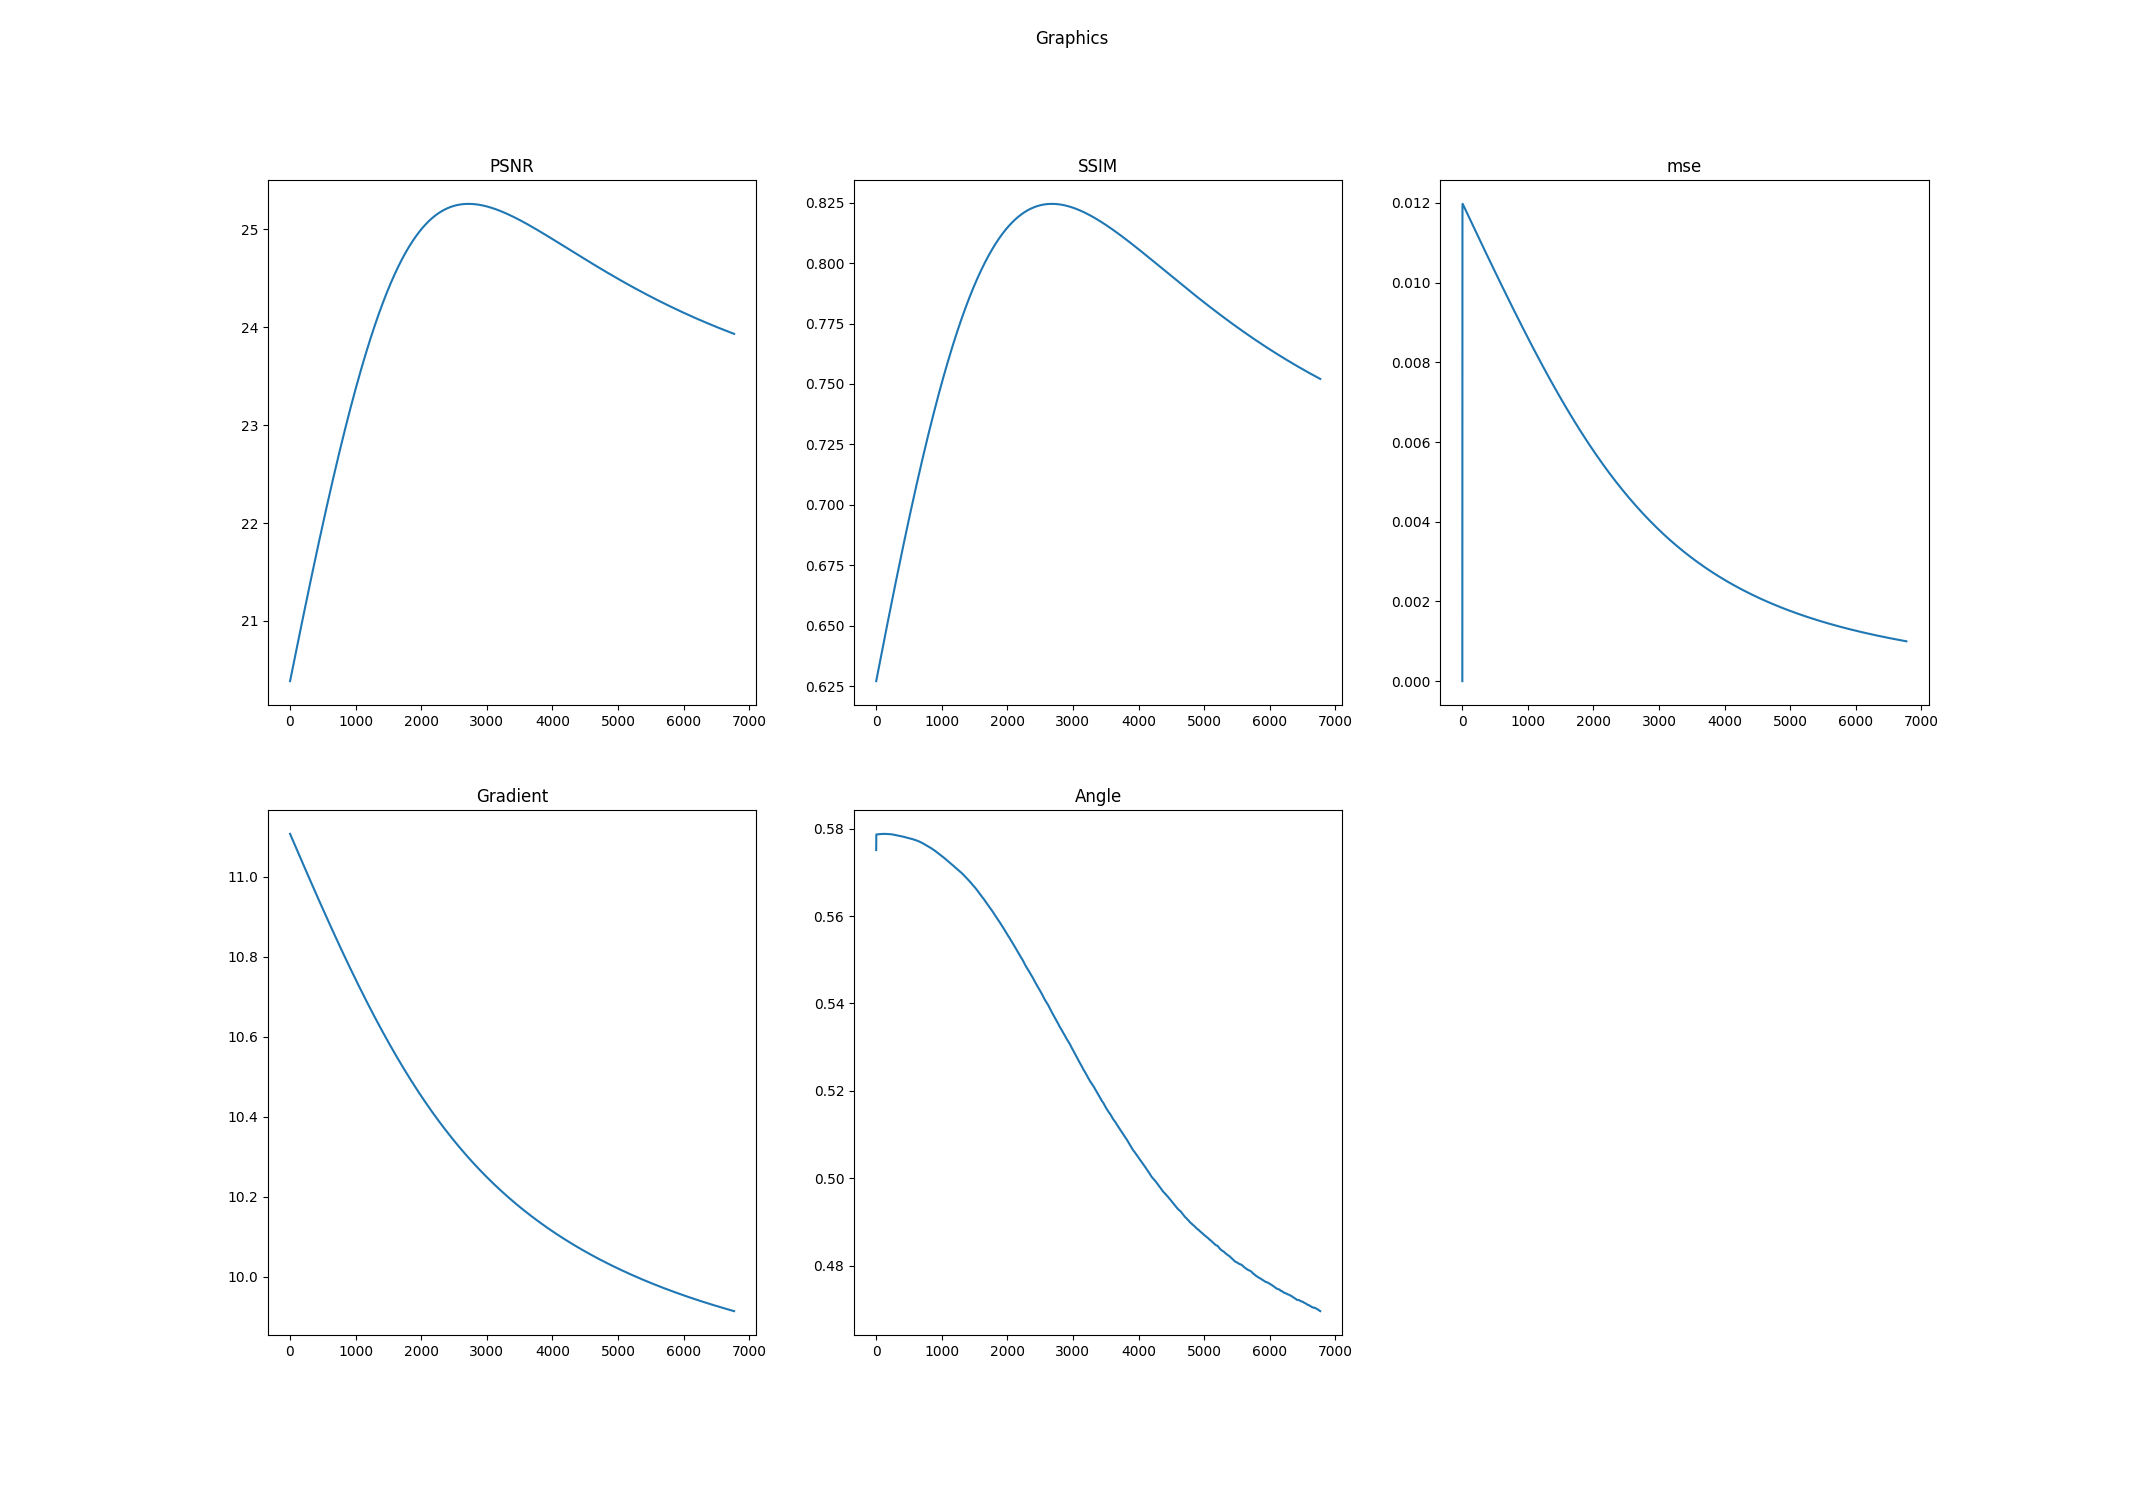

Values plotted in this chart, from the file beside it:
k, PSNR, SSIM, mse, Log-Gradient, Angle
0.0, 20.38, 0.6271, 0.0, 11.11, 0.5751
1.0, 20.39, 0.6272, 0.01036, 11.11, 0.5787
2.0, 20.39, 0.6273, 0.01188, 11.11, 0.5787
3.0, 20.39, 0.6275, 0.01197, 11.11, 0.5787
4.0, 20.4, 0.6276, 0.01198, 11.11, 0.5787
5.0, 20.4, 0.6277, 0.01198, 11.11, 0.5787
6.0, 20.4, 0.6279, 0.01197, 11.1, 0.5787
7.0, 20.41, 0.628, 0.01197, 11.1, 0.5787
8.0, 20.41, 0.6282, 0.01197, 11.1, 0.5787
9.0, 20.41, 0.6283, 0.01196, 11.1, 0.5787
10.0, 20.42, 0.6284, 0.01196, 11.1, 0.5787
11.0, 20.42, 0.6286, 0.01196, 11.1, 0.5787
12.0, 20.42, 0.6287, 0.01195, 11.1, 0.5787
13.0, 20.43, 0.6289, 0.01195, 11.1, 0.5787
14.0, 20.43, 0.629, 0.01195, 11.1, 0.5787
15.0, 20.43, 0.6291, 0.01194, 11.1, 0.5787
16.0, 20.44, 0.6293, 0.01194, 11.1, 0.5787
17.0, 20.44, 0.6294, 0.01194, 11.1, 0.5787
18.0, 20.44, 0.6296, 0.01193, 11.1, 0.5787
19.0, 20.45, 0.6297, 0.01193, 11.1, 0.5787
20.0, 20.45, 0.6298, 0.01193, 11.1, 0.5788
21.0, 20.45, 0.63, 0.01192, 11.1, 0.5788
22.0, 20.46, 0.6301, 0.01192, 11.1, 0.5788
23.0, 20.46, 0.6303, 0.01192, 11.1, 0.5788
24.0, 20.46, 0.6304, 0.01191, 11.1, 0.5788
25.0, 20.47, 0.6305, 0.01191, 11.1, 0.5788
26.0, 20.47, 0.6307, 0.0119, 11.1, 0.5788
27.0, 20.47, 0.6308, 0.0119, 11.1, 0.5788
28.0, 20.48, 0.631, 0.0119, 11.1, 0.5788
29.0, 20.48, 0.6311, 0.01189, 11.1, 0.5788
30.0, 20.48, 0.6312, 0.01189, 11.1, 0.5788
31.0, 20.49, 0.6314, 0.01189, 11.1, 0.5788
32.0, 20.49, 0.6315, 0.01188, 11.1, 0.5788
33.0, 20.49, 0.6317, 0.01188, 11.09, 0.5788
34.0, 20.5, 0.6318, 0.01188, 11.09, 0.5788
35.0, 20.5, 0.632, 0.01187, 11.09, 0.5788
36.0, 20.5, 0.6321, 0.01187, 11.09, 0.5788
37.0, 20.51, 0.6322, 0.01187, 11.09, 0.5788
38.0, 20.51, 0.6324, 0.01186, 11.09, 0.5788
39.0, 20.51, 0.6325, 0.01186, 11.09, 0.5788
40.0, 20.52, 0.6326, 0.01186, 11.09, 0.5788
41.0, 20.52, 0.6328, 0.01185, 11.09, 0.5788
42.0, 20.52, 0.6329, 0.01185, 11.09, 0.5788
43.0, 20.53, 0.6331, 0.01185, 11.09, 0.5788
44.0, 20.53, 0.6332, 0.01184, 11.09, 0.5788
45.0, 20.53, 0.6333, 0.01184, 11.09, 0.5788
46.0, 20.54, 0.6335, 0.01183, 11.09, 0.5788
47.0, 20.54, 0.6336, 0.01183, 11.09, 0.5788
48.0, 20.54, 0.6338, 0.01183, 11.09, 0.5788
49.0, 20.55, 0.6339, 0.01182, 11.09, 0.5788
50.0, 20.55, 0.634, 0.01182, 11.09, 0.5788
51.0, 20.55, 0.6342, 0.01182, 11.09, 0.5788
52.0, 20.56, 0.6343, 0.01181, 11.09, 0.5788
53.0, 20.56, 0.6345, 0.01181, 11.09, 0.5788
54.0, 20.56, 0.6346, 0.01181, 11.09, 0.5788
55.0, 20.57, 0.6347, 0.0118, 11.09, 0.5788
56.0, 20.57, 0.6349, 0.0118, 11.09, 0.5788
57.0, 20.57, 0.635, 0.0118, 11.09, 0.5788
58.0, 20.58, 0.6352, 0.01179, 11.09, 0.5788
59.0, 20.58, 0.6353, 0.01179, 11.08, 0.5788
... 6,710 more rows
